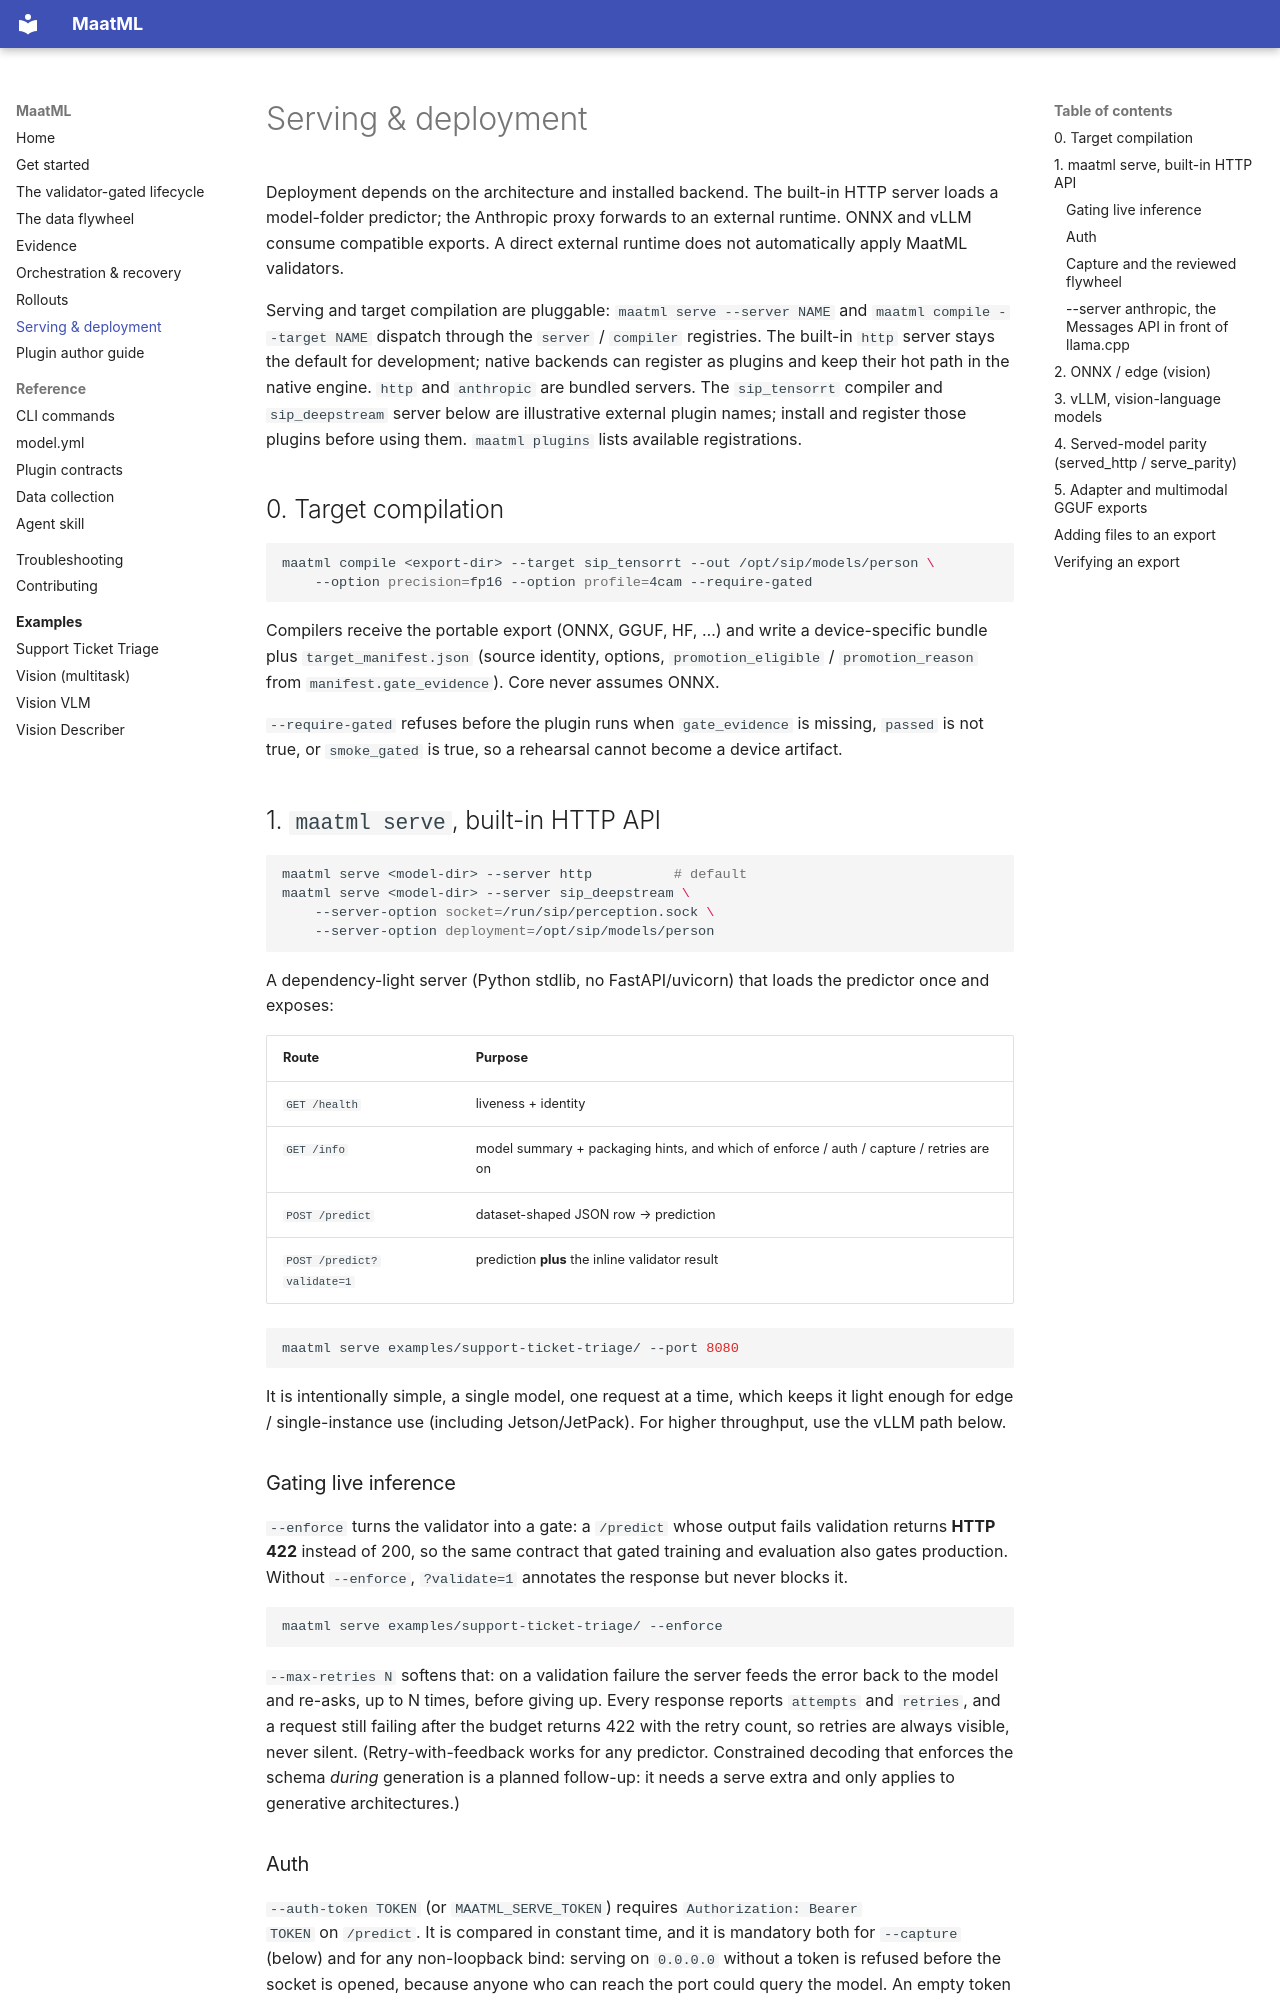

repository: Moralfish-Labs/maatml · page: serving/index.html · generator: mkdocs

# Serving & deployment

Deployment depends on the architecture and installed backend. The built-in
HTTP server loads a model-folder predictor; the Anthropic proxy forwards to
an external runtime. ONNX and vLLM consume compatible exports. A direct
external runtime does not automatically apply MaatML validators.

Serving and target compilation are pluggable: `maatml serve --server NAME` and
`maatml compile --target NAME` dispatch through the `server` / `compiler`
registries. The built-in `http` server stays the default for development; native
backends can register as plugins and keep their hot path in the native engine.
`http` and `anthropic` are bundled servers. The `sip_tensorrt` compiler and
`sip_deepstream` server below are illustrative external plugin names; install
and register those plugins before using them. `maatml plugins` lists available
registrations.

## 0. Target compilation

```bash
maatml compile <export-dir> --target sip_tensorrt --out /opt/sip/models/person \
    --option precision=fp16 --option profile=4cam --require-gated
```

Compilers receive the portable export (ONNX, GGUF, HF, …) and write a
device-specific bundle plus `target_manifest.json` (source identity, options,
`promotion_eligible` / `promotion_reason` from `manifest.gate_evidence`). Core
never assumes ONNX.

`--require-gated` refuses before the plugin runs when `gate_evidence` is
missing, `passed` is not true, or `smoke_gated` is true, so a rehearsal cannot
become a device artifact.

## 1. `maatml serve`, built-in HTTP API

```bash
maatml serve <model-dir> --server http          # default
maatml serve <model-dir> --server sip_deepstream \
    --server-option socket=/run/sip/perception.sock \
    --server-option deployment=/opt/sip/models/person
```

A dependency-light server (Python stdlib, no FastAPI/uvicorn) that loads the
predictor once and exposes:

| Route | Purpose |
|-------|---------|
| `GET /health` | liveness + identity |
| `GET /info` | model summary + packaging hints, and which of enforce / auth / capture / retries are on |
| `POST /predict` | dataset-shaped JSON row → prediction |
| `POST /predict?validate=1` | prediction **plus** the inline validator result |

```bash
maatml serve examples/support-ticket-triage/ --port 8080
```

It is intentionally simple, a single model, one request at a time, which keeps
it light enough for edge / single-instance use (including Jetson/JetPack). For
higher throughput, use the vLLM path below.

### Gating live inference

`--enforce` turns the validator into a gate: a `/predict` whose output fails
validation returns **HTTP 422** instead of 200, so the same contract that gated
training and evaluation also gates production. Without `--enforce`, `?validate=1`
annotates the response but never blocks it.

```bash
maatml serve examples/support-ticket-triage/ --enforce
```

`--max-retries N` softens that: on a validation failure the server feeds the
error back to the model and re-asks, up to N times, before giving up. Every
response reports `attempts` and `retries`, and a request still failing after the
budget returns 422 with the retry count, so retries are always visible, never
silent. (Retry-with-feedback works for any predictor. Constrained decoding that
enforces the schema *during* generation is a planned follow-up: it needs a serve
extra and only applies to generative architectures.)
